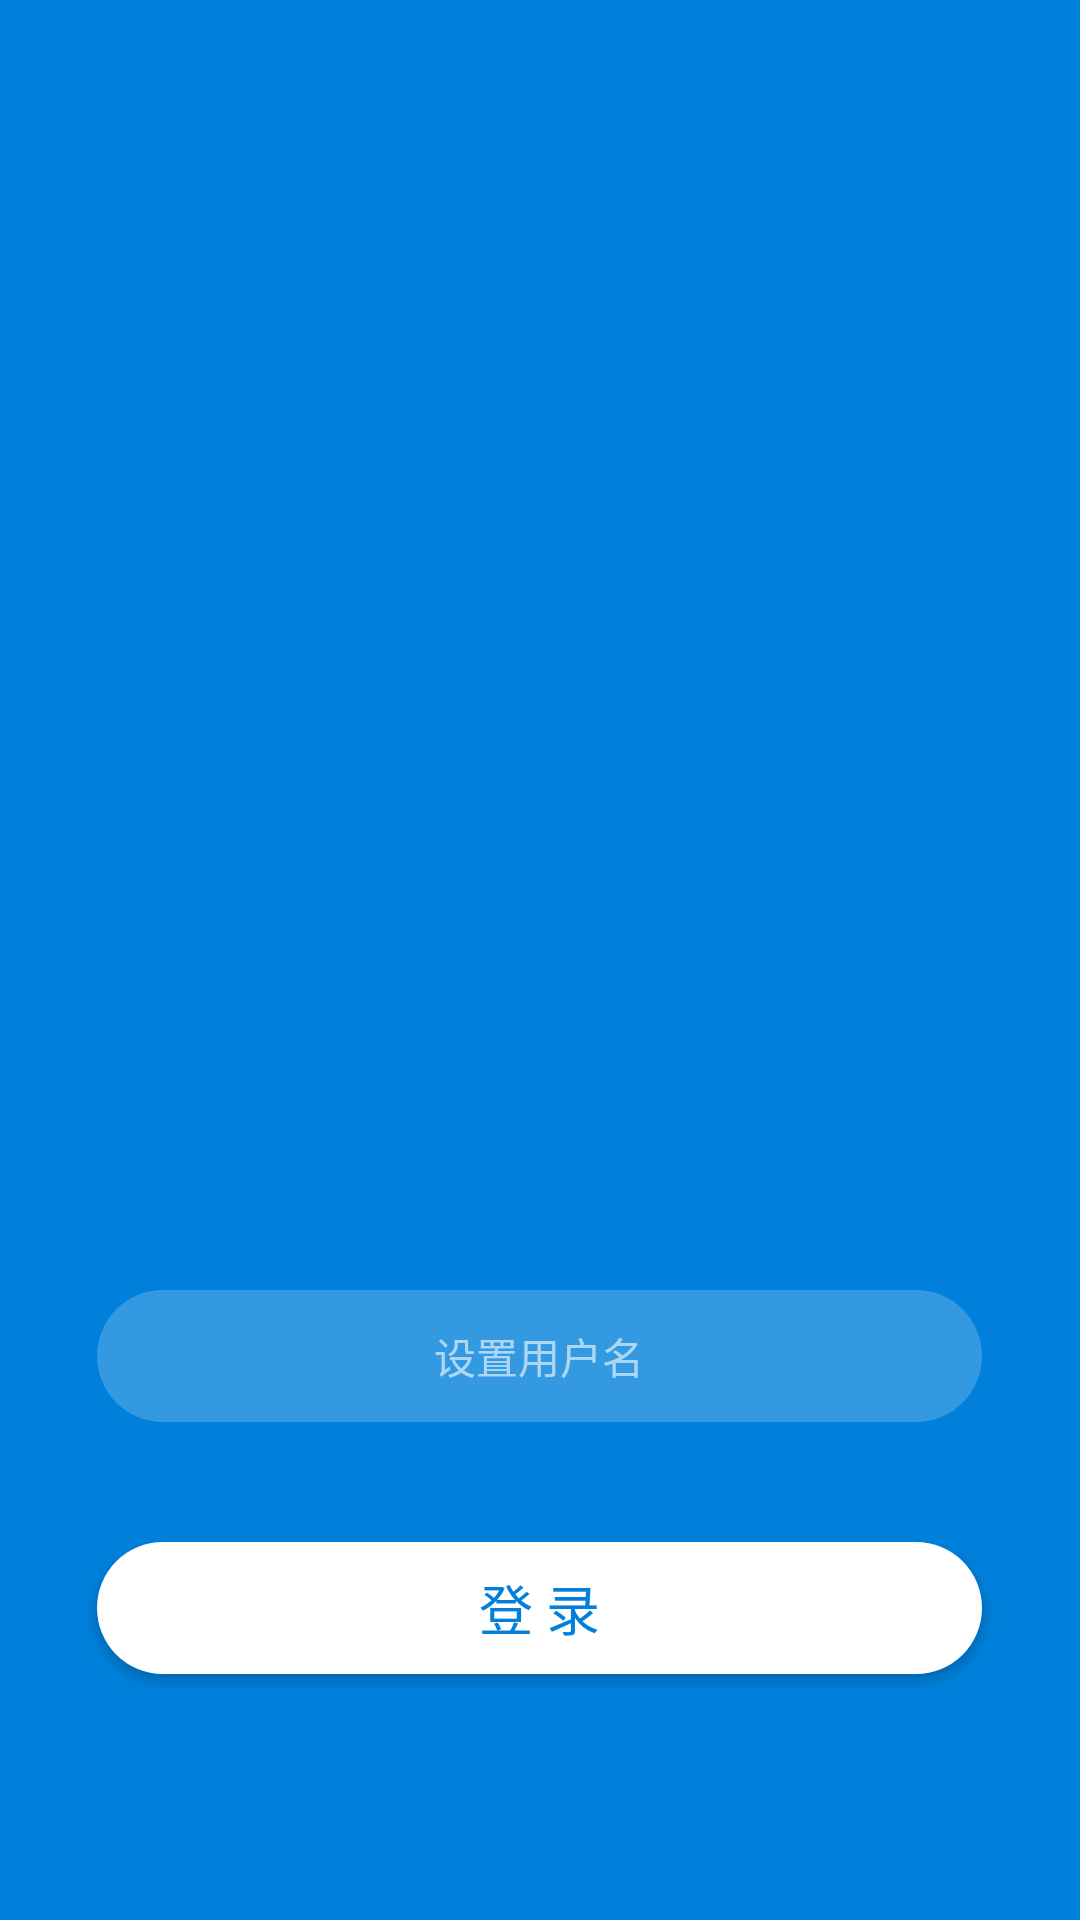

Here is an Android app screen rendered from its layout file. Give the layout XML and the strings, colors and styles it references.
<!-- AndroidManifest.xml: application theme Theme.AppCompat.DayNight.NoActionBar -->
<!-- res/layout/activity_login.xml -->
<?xml version="1.0" encoding="utf-8"?>

<LinearLayout xmlns:android="http://schemas.android.com/apk/res/android"
        xmlns:tools="http://schemas.android.com/tools"
        android:layout_width="match_parent"
        android:layout_height="match_parent"
        android:background="@color/background_blue_color"
        android:gravity="center_horizontal"
        android:orientation="vertical"
        tools:context="com.huawei.rtcdemo.activities.LoginActivity">

        <ImageView
                android:layout_width="@dimen/dp_250"
                android:layout_height="@dimen/dp_250"
                android:layout_marginTop="@dimen/dp_80"
                android:background="@drawable/img_login_bg"
                android:src="@drawable/img_login_new" />

        <EditText
                android:id="@+id/et_user_name"
                android:layout_width="@dimen/dp_295"
                android:layout_height="@dimen/dp_44"
                android:layout_marginTop="@dimen/dp_100"
                android:background="@drawable/btn_style_ui_user_shape"
                android:gravity="center"
                android:hint="@string/set_userName_hint"
                android:inputType="text"
                android:textColor="@color/white"
                android:textColorHint="@color/hint_white"
                android:textSize="@dimen/text_size_medium" />


        <Button
                android:id="@+id/login_button"
                android:layout_width="@dimen/dp_295"
                android:layout_height="@dimen/dp_44"
                android:layout_marginTop="@dimen/dp_40"
                android:background="@drawable/btn_style_ui_login_shape"
                android:text="@string/login_text"
                android:textColor="@color/background_blue_color"
                android:textSize="@dimen/text_size_large"
                android:onClick="onLoginClicked"/>

</LinearLayout>
<!-- resources referenced by this layout -->
<resources>
  <color name="background_blue_color">#0080DB</color>
  <color name="hint_white">#99FFFFFF</color>
  <color name="white">#FFFFFF</color>
  <dimen name="dp_100">100dp</dimen>
  <dimen name="dp_250">250dp</dimen>
  <dimen name="dp_295">295dp</dimen>
  <dimen name="dp_40">40dp</dimen>
  <dimen name="dp_44">44dp</dimen>
  <dimen name="dp_80">80dp</dimen>
  <dimen name="text_size_large">18sp</dimen>
  <dimen name="text_size_medium">14sp</dimen>
  <!-- drawable btn_style_ui_login_shape (drawable) -->
  <?xml version="1.0" encoding="utf-8"?>
  
  <shape xmlns:tools="http://schemas.android.com/tools"
      xmlns:android="http://schemas.android.com/apk/res/android"
      tools:ignore="MissingDefaultResource,ResourceName">
      
      <corners android:radius="22dp" />
      
      <solid android:color="@color/white" />
  </shape>
  <!-- drawable btn_style_ui_user_shape (drawable) -->
  <?xml version="1.0" encoding="utf-8"?>
  
  <shape xmlns:tools="http://schemas.android.com/tools"
      xmlns:android="http://schemas.android.com/apk/res/android"
      tools:ignore="MissingDefaultResource,ResourceName">
      
      <corners android:radius="22dp" />
      
      <solid android:color="#33FFFFFF" />
  </shape>
  <string name="login_text" translatable="false">登       录</string>
  <string name="set_userName_hint" translatable="false">设置用户名</string>
</resources>
